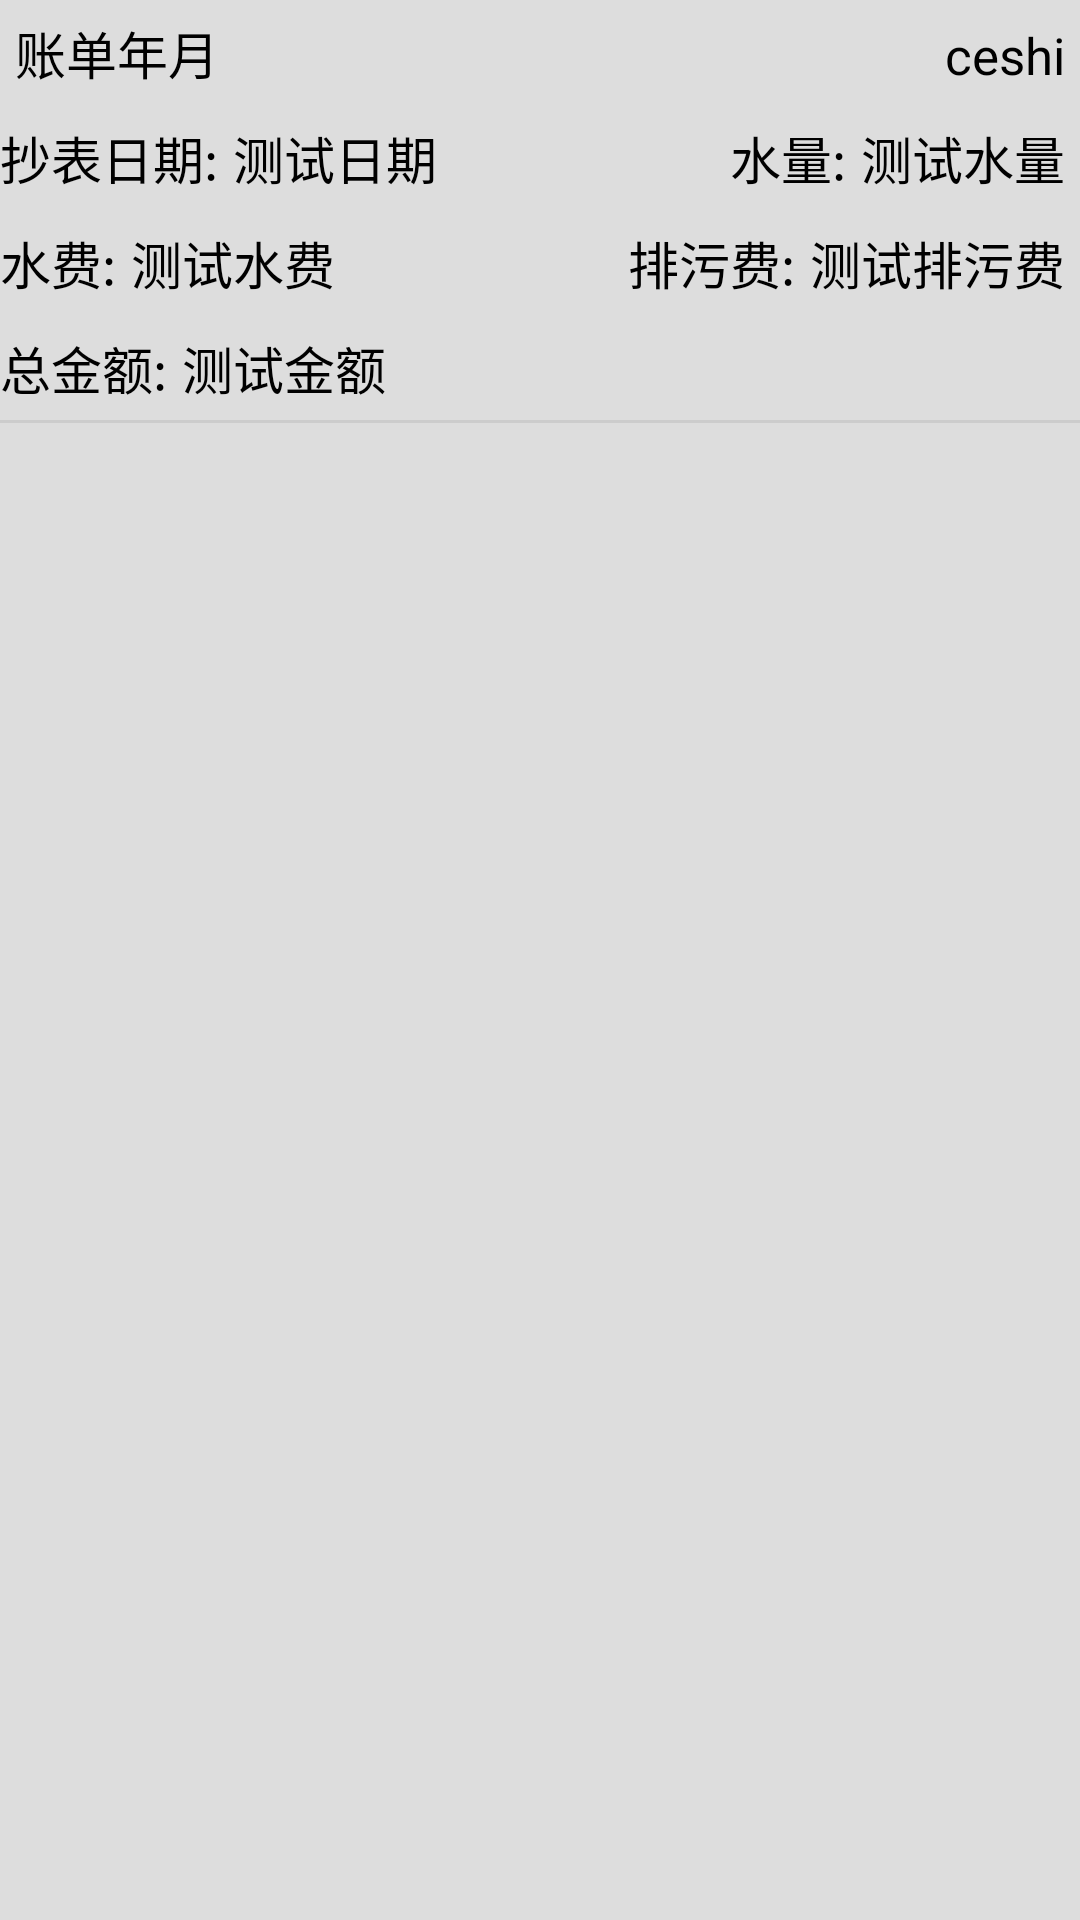

Produce the Android XML layout that renders to this screen, including the resource entries it uses.
<!-- AndroidManifest.xml: application theme AppTheme -->
<!-- res/layout/zuijinyonghu_zhangdanliebiao_cell.xml -->
<?xml version="1.0" encoding="utf-8"?>
<LinearLayout xmlns:android="http://schemas.android.com/apk/res/android"
    android:orientation="vertical"
    android:layout_width="match_parent"
    android:layout_height="match_parent"
    android:background="#ddd">

    <LinearLayout
        android:layout_width="match_parent"
        android:layout_height="wrap_content"
        android:orientation="vertical">
        <LinearLayout
            android:layout_width="match_parent"
            android:layout_height="wrap_content"
            android:orientation="horizontal">
            <TextView
                android:layout_width="0dp"
                android:layout_weight="1"
                android:layout_height="wrap_content"
                android:text="账单年月"
                style="@style/xiangxiyonghuxinxi_left_list"/>
            <TextView
                android:id="@+id/zhangdannianyue"
                android:layout_width="wrap_content"
                android:layout_height="wrap_content"
                android:text="ceshi"
                style="@style/jichu_wenzi_style"/>
        </LinearLayout>
        <LinearLayout
            android:layout_width="match_parent"
            android:layout_height="wrap_content">
            <LinearLayout
                android:layout_width="0dp"
                android:layout_weight="1"
                android:layout_height="wrap_content"
                android:orientation="horizontal">
                <TextView
                    android:layout_width="wrap_content"
                    android:layout_height="wrap_content"
                    android:text="抄表日期:"
                    style="@style/jichu_wenzi_style"/>
                <TextView
                    android:id="@+id/chaobiaoriqi"
                    android:layout_width="wrap_content"
                    android:layout_height="wrap_content"
                    android:text="测试日期"
                    style="@style/jichu_wenzi_style"/>
            </LinearLayout>
            <LinearLayout
                android:layout_width="wrap_content"
                android:layout_height="wrap_content"
                android:orientation="horizontal">
                <TextView
                    android:layout_width="wrap_content"
                    android:layout_height="wrap_content"
                    android:text="水量:"
                    style="@style/jichu_wenzi_style"/>
                <TextView
                    android:id="@+id/shuiliang"
                    android:layout_width="wrap_content"
                    android:layout_height="wrap_content"
                    android:text="测试水量"
                    style="@style/jichu_wenzi_style"/>
            </LinearLayout>
        </LinearLayout>

        <LinearLayout
            android:layout_width="match_parent"
            android:layout_height="wrap_content"
            android:orientation="horizontal">
            <LinearLayout
                android:layout_width="0dp"
                android:layout_height="wrap_content"
                android:layout_weight="1">
                <TextView
                    android:layout_width="wrap_content"
                    android:layout_height="wrap_content"
                    android:text="水费:"
                    style="@style/jichu_wenzi_style"/>
                <TextView
                    android:id="@+id/shuifei"
                    android:layout_width="wrap_content"
                    android:layout_height="wrap_content"
                    android:text="测试水费"
                    style="@style/jichu_wenzi_style"/>
            </LinearLayout>
            <LinearLayout
                android:layout_width="wrap_content"
                android:layout_height="wrap_content">
                <TextView
                    android:layout_width="wrap_content"
                    android:layout_height="wrap_content"
                    android:text="排污费:"
                    style="@style/jichu_wenzi_style"/>
                <TextView
                    android:id="@+id/paiwufei"
                    android:layout_width="wrap_content"
                    android:layout_height="wrap_content"
                    android:text="测试排污费"
                    style="@style/jichu_wenzi_style"/>
            </LinearLayout>
        </LinearLayout>

        <LinearLayout
            android:layout_width="match_parent"
            android:layout_height="wrap_content"
            android:orientation="horizontal">
            <TextView
                android:layout_width="wrap_content"
                android:layout_height="wrap_content"
                android:text="总金额:"
                style="@style/jichu_wenzi_style"/>
            <TextView
                android:id="@+id/zongjine"
                android:layout_width="wrap_content"
                android:layout_height="wrap_content"
                android:text="测试金额"
                style="@style/jichu_wenzi_style"/>
            <TextView
                android:visibility="invisible"
                android:id="@+id/billID"
                android:layout_width="wrap_content"
                android:layout_height="wrap_content"
                />
        </LinearLayout>


        <View
            style="@style/line_style" />

    </LinearLayout>


</LinearLayout>
<!-- resources referenced by this layout -->
<resources>
  <style name="jichu_wenzi_style">
          <item name="android:textColor">#000</item>
          <item name="android:textSize">17sp</item>
          <item name="android:paddingTop">5dp</item>
          <item name="android:paddingBottom">5dp</item>
          <item name="android:gravity">center</item>
          <item name="android:paddingRight">5dp</item>
      </style>
  <style name="line_style">
          <item name="android:background">#ccc</item>
          <item name="android:layout_width">wrap_content</item>
          <item name="android:layout_height">1dp</item>
      </style>
  <style name="xiangxiyonghuxinxi_left_list">
          <item name="android:paddingTop">5dp</item>
          <item name="android:paddingBottom">5dp</item>
          <item name="android:layout_width">wrap_content</item>
          <item name="android:layout_height">wrap_content</item>
          <item name="android:textColor">#000</item>
          <item name="android:textSize">17sp</item>
          <item name="android:layout_weight">1</item>
          <item name="android:paddingLeft">5dp</item>
      </style>
  <style name="AppTheme" parent="Theme.AppCompat.Light.DarkActionBar">
          
          <item name="colorPrimary">@color/colorPrimary</item>
          <item name="colorPrimaryDark">@color/colorPrimaryDark</item>
          <item name="colorAccent">@color/colorAccent</item>
      </style>
  <color name="colorPrimary">#14193A</color>
  <color name="colorPrimaryDark">#303F9F</color>
  <color name="colorAccent">#FF4081</color>
</resources>
